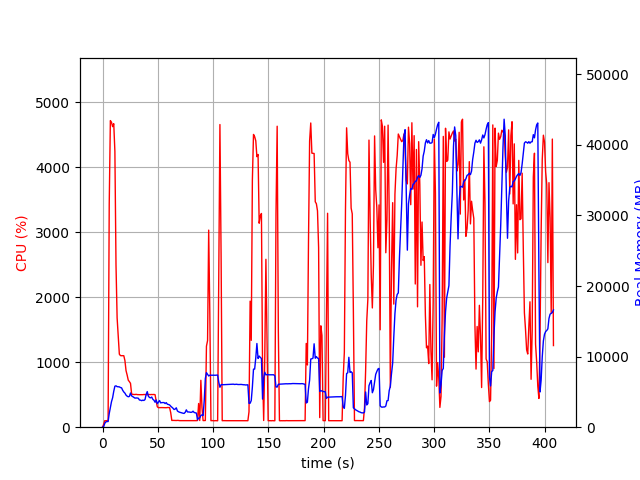

The file beside this chart, header and first rows:
elapsed_time, nproc, cpu, mem_real, mem_virtual
4.553794860839844e-05, 1, 0.0, 8.137, 3185
1.007, 1, 43.7, 76.76, 697.7
2.016, 1, 100.1, 544.8, 1902
3.023, 1, 99.3, 752.7, 3188
4.032, 1, 101.1, 801.4, 2676
5.04, 1, 99.2, 801.4, 2676
6.05, 1, 3437, 1934, 7699
7.075, 1, 4720, 2816, 8628
8.089, 1, 4694, 3611, 9491
9.113, 1, 4626, 4170, 10313
10.14, 1, 4672, 5086, 11243
11.17, 1, 4245, 5810, 12107
12.18, 1, 2496, 5861, 12446
13.19, 1, 1681, 5743, 12510
14.2, 1, 1415, 5728, 12650
15.21, 1, 1124, 5712, 12918
16.21, 1, 1102, 5616, 13186
17.22, 1, 1100, 5573, 13186
18.23, 1, 1101, 5230, 13226
19.24, 1, 1100, 4989, 13226
20.25, 1, 1025, 4826, 13226
21.26, 1, 870.6, 4544, 13226
22.27, 1, 802.2, 4395, 13226
23.28, 1, 723.8, 4308, 13226
24.29, 1, 701.5, 4360, 13338
25.3, 1, 675.1, 4843, 14030
26.31, 1, 511.5, 4436, 14158
27.32, 1, 505.9, 4331, 14158
28.33, 1, 503.4, 4215, 14158
29.35, 1, 503.0, 4119, 14158
30.36, 1, 505.9, 4141, 14158
31.37, 1, 501.9, 4135, 14158
32.38, 1, 500.4, 4100, 14158
33.39, 1, 500.3, 3850, 14158
34.4, 1, 501.2, 3830, 14158
35.41, 1, 500.8, 3757, 14158
36.42, 1, 500.6, 3831, 14158
37.44, 1, 503.5, 3787, 14158
38.45, 1, 502.4, 3916, 14158
39.46, 1, 500.6, 4647, 14350
40.47, 1, 499.7, 5044, 14574
41.48, 1, 503.2, 4391, 14574
42.49, 1, 502.2, 4212, 14574
43.5, 1, 502.1, 4157, 14574
44.51, 1, 503.5, 4276, 14574
45.52, 1, 502.0, 3950, 14574
46.53, 1, 504.4, 3818, 14574
47.54, 1, 499.7, 3533, 14574
48.55, 1, 400.8, 3855, 14574
49.56, 1, 315.0, 3338, 14574
50.57, 1, 300.7, 3565, 14574
51.58, 1, 301.6, 3774, 14574
52.6, 1, 302.5, 3443, 14574
53.61, 1, 301.9, 3484, 14574
54.62, 1, 301.6, 3483, 14574
55.63, 1, 302.9, 3491, 14574
56.64, 1, 301.7, 3348, 14574
57.65, 1, 300.0, 3478, 14574
58.66, 1, 303.1, 3255, 14574
59.67, 1, 301.9, 3215, 14574
... 343 more rows
